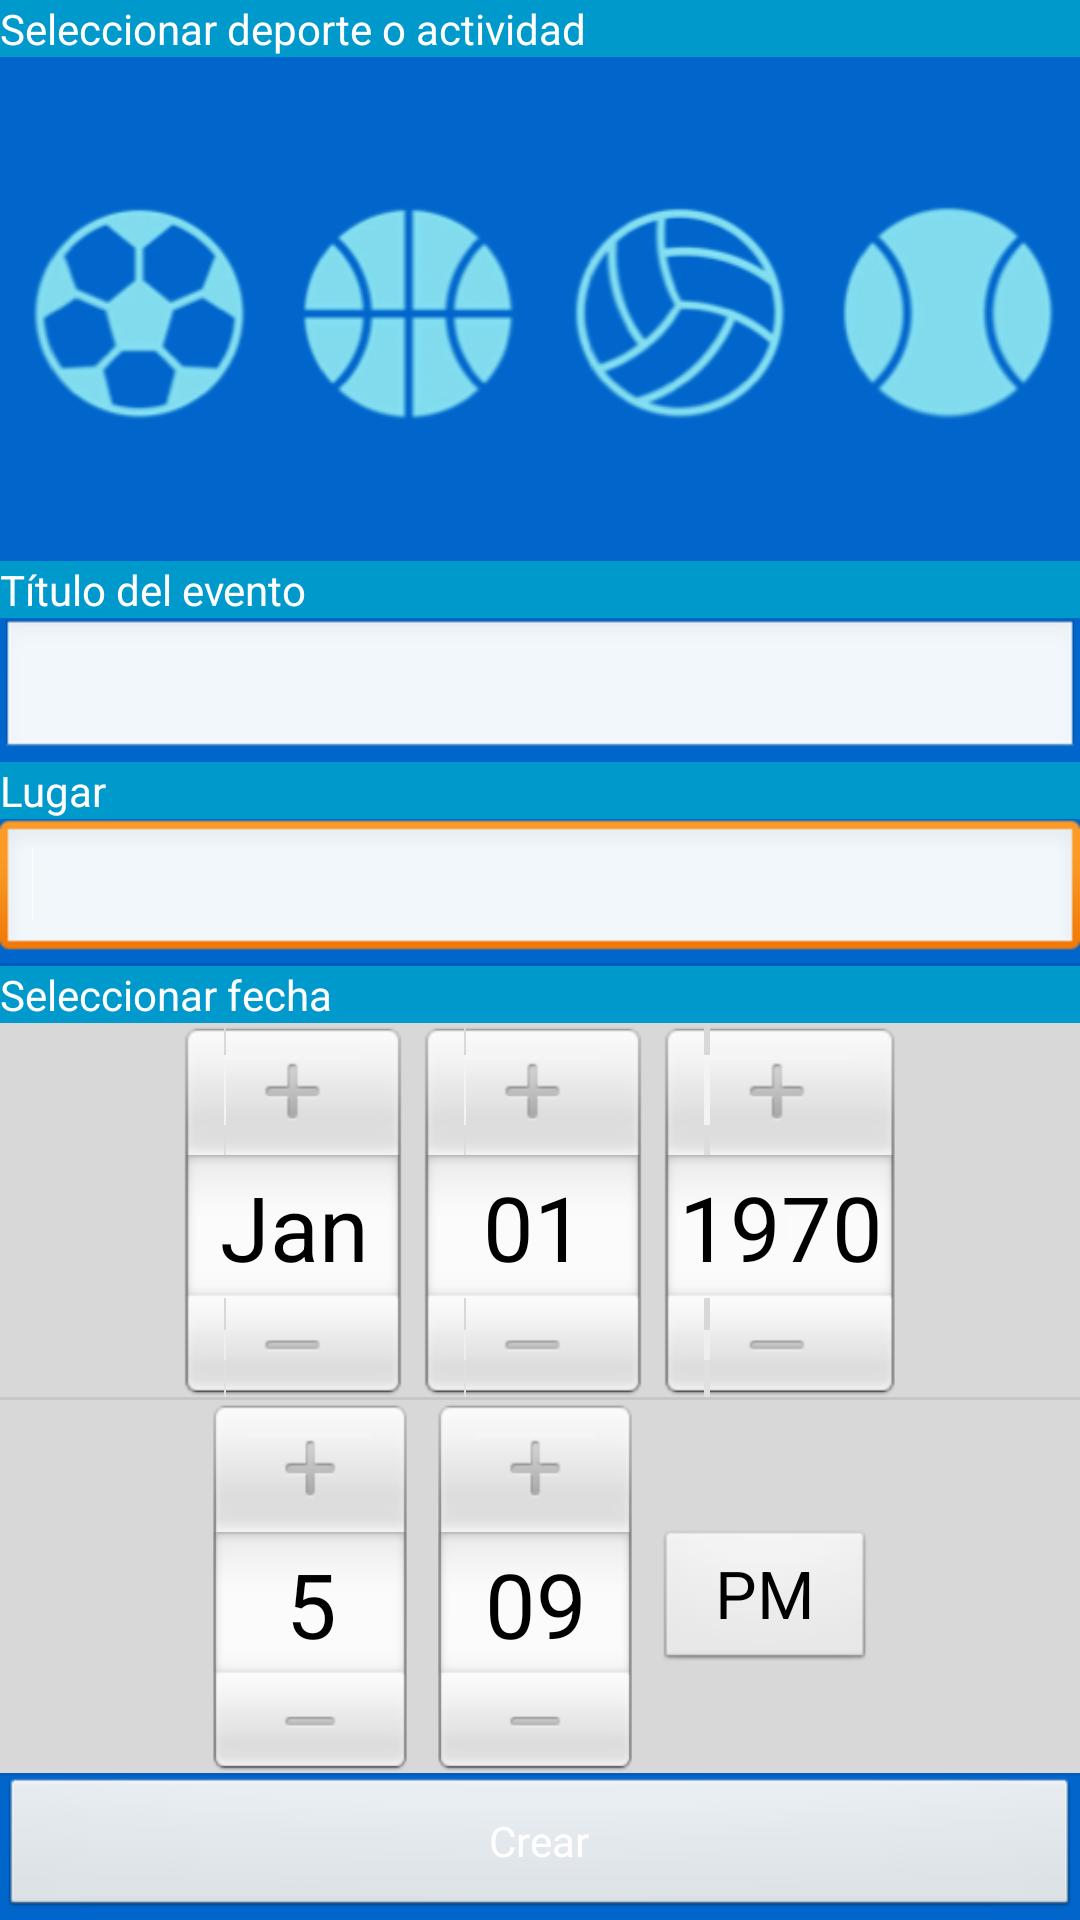

Produce the Android XML layout that renders to this screen, including the resource entries it uses.
<!-- AndroidManifest.xml: application theme AppTheme -->
<!-- res/layout/activity_crear_evento.xml -->
<?xml version="1.0" encoding="utf-8"?>
<LinearLayout xmlns:android="http://schemas.android.com/apk/res/android"
    android:layout_width="match_parent"
    android:layout_height="match_parent"
    android:orientation="vertical" 
    android:background="@color/splashScreenBackground">
    
    
    <TextView
        android:id="@+id/textView1"
        android:layout_width="match_parent"
        android:layout_height="wrap_content"
        android:text="@string/txtDeporte"
        android:textAppearance="?android:attr/textAppearanceSmall"
        android:background="@color/txtBarBackground"
        android:textColor="@color/white" />
  
    <LinearLayout
        android:layout_width="match_parent"
        android:layout_height="wrap_content"
	    android:orientation="horizontal" 
	    android:layout_weight="1">

        <ImageButton
        	android:id="@+id/btnSoccerCrear"
        	android:layout_height="match_parent"
        	android:background="@color/splashScreenBackground"
        	android:layout_width="match_parent"
        	android:layout_weight="1"
        	android:adjustViewBounds="true"
        	android:src="@drawable/soccer_button_selector"
        	android:scaleType="fitCenter"/>
        
        <ImageButton
        	android:id="@+id/btnBasketCrear"
        	android:layout_height="match_parent"
        	android:background="@color/splashScreenBackground"
        	android:layout_width="match_parent"
        	android:layout_weight="1"
        	android:adjustViewBounds="true"
        	android:src="@drawable/basket_button_selector"
        	android:scaleType="fitCenter"/>
                    
        <ImageButton
        	android:id="@+id/btnVoleyCrear"
        	android:layout_height="match_parent"
        	android:background="@color/splashScreenBackground"
        	android:layout_width="match_parent"
        	android:layout_weight="1"
        	android:adjustViewBounds="true"
        	android:src="@drawable/voley_button_selector"
        	android:scaleType="fitCenter"/>
                
        <ImageButton
        	android:id="@+id/btnTennisCrear"
        	android:layout_height="match_parent"
        	android:background="@color/splashScreenBackground"
        	android:layout_width="match_parent"
        	android:layout_weight="1"
        	android:adjustViewBounds="true"
        	android:src="@drawable/tennis_button_selector"
        	android:scaleType="fitCenter"/>

	</LinearLayout>
	<TextView
        android:id="@+id/textView3"
        android:layout_width="match_parent"
        android:layout_height="wrap_content"
        android:text="@string/lblTituloActividad"
        android:textAppearance="?android:attr/textAppearanceSmall"
        android:background="@color/txtBarBackground"
        android:textColor="@color/white" />

	<EditText
	    android:id="@+id/txtTituloDeporte"
	    android:layout_width="match_parent"
	    android:layout_height="wrap_content"
	    android:textColor="@color/white"
	    android:ems="10" >
	<requestFocus />
	</EditText>
	
		<TextView
        android:id="@+id/textView4"
        android:layout_width="match_parent"
        android:layout_height="wrap_content"
        android:text="@string/lblLugarEvento"
        android:textAppearance="?android:attr/textAppearanceSmall"
        android:background="@color/txtBarBackground"
        android:textColor="@color/white" />

	<EditText
	    android:id="@+id/txtLugarEvento"
	    android:layout_width="match_parent"
	    android:layout_height="wrap_content"
	    android:textColor="@color/white"
	    android:ems="10" >
	<requestFocus />
	</EditText>
    
    <View style="@style/Divider"/>

    <TextView
        android:id="@+id/textView2"
        android:layout_width="match_parent"
        android:layout_height="wrap_content"
        android:text="@string/txtFecha"
        android:background="@color/txtBarBackground"
        android:textAppearance="?android:attr/textAppearanceSmall"
        android:textColor="@color/white" />

    <LinearLayout
        android:layout_width="match_parent"
        android:layout_height="250dp"
        android:layout_gravity="center"
        android:background="@color/btnBackground"
        android:orientation="vertical" >

        <DatePicker
            android:id="@+id/pickerFechaCrear"
            android:layout_width="wrap_content"
            android:layout_height="wrap_content"
            android:layout_gravity="center"
            android:layout_weight="1"
            android:calendarViewShown="false" />
        
        <View style="@style/Divider"/>

        <TimePicker
            android:id="@+id/pickerHoraCrear"
            android:layout_width="wrap_content"
            android:layout_height="wrap_content"
            android:layout_gravity="center"
            android:layout_weight="1"/>

    </LinearLayout>
    
    <View style="@style/Divider"/>


    
    <Button
	    android:id="@+id/button2"
	    android:layout_width="match_parent"
	    android:layout_height="wrap_content"
	    android:text="@string/cmdCrear"
	    android:textColor="@color/white"
	    android:onClick="confirmarEvento" />
    
    

</LinearLayout>
<!-- resources referenced by this layout -->
<resources>
  <color name="btnBackground">#D8D8D8</color>
  <color name="splashScreenBackground">#0066CC</color>
  <color name="txtBarBackground">#0099CC</color>
  <color name="white">#FFFFFF</color>
  <!-- drawable basket_button_selector (drawable-ldpi) -->
  <?xml version="1.0" encoding="utf-8"?>
  <selector xmlns:android="http://schemas.android.com/apk/res/android" >
      
      <item android:drawable="@drawable/ball_basket_button_focused"
            android:state_pressed="true" />
      
      <item android:drawable="@drawable/ball_basket_button_focused"
            android:state_focused="true" />
      
      <item android:drawable="@drawable/ball_basket_button_not_selected" />
  
  </selector>
  <!-- drawable soccer_button_selector (drawable-ldpi) -->
  <?xml version="1.0" encoding="utf-8"?>
  <selector xmlns:android="http://schemas.android.com/apk/res/android" >
      
      <item android:drawable="@drawable/ball_soccer_button_focused"
            android:state_pressed="true" />
      
      <item android:drawable="@drawable/ball_soccer_button_focused"
            android:state_focused="true" />
      
      <item android:drawable="@drawable/ball_soccer_button_not_selected" />
  
  </selector>
  <!-- drawable tennis_button_selector (drawable-ldpi) -->
  <?xml version="1.0" encoding="utf-8"?>
  <selector xmlns:android="http://schemas.android.com/apk/res/android" >
      
      <item android:drawable="@drawable/ball_tennis_button_focused"
            android:state_pressed="true" />
      
      <item android:drawable="@drawable/ball_tennis_button_focused"
            android:state_focused="true" />
      
      <item android:drawable="@drawable/ball_tennis_button_not_selected" />
  
  </selector>
  <!-- drawable voley_button_selector (drawable-ldpi) -->
  <?xml version="1.0" encoding="utf-8"?>
  <selector xmlns:android="http://schemas.android.com/apk/res/android" >
      
      <item android:drawable="@drawable/ball_voley_button_focused"
            android:state_pressed="true" />
      
      <item android:drawable="@drawable/ball_voley_button_focused"
            android:state_focused="true" />
      
      <item android:drawable="@drawable/ball_voley_button_not_selected" />
  
  </selector>
  <string name="cmdCrear">Crear</string>
  <string name="lblLugarEvento">Lugar</string>
  <string name="lblTituloActividad">Título del evento</string>
  <string name="txtDeporte">Seleccionar deporte o actividad</string>
  <string name="txtFecha">Seleccionar fecha</string>
  <style name="Divider">
      	<item name="android:layout_width">match_parent</item>
      	<item name="android:layout_height">1dp</item>
      	<item name="android:background">?android:attr/listDivider</item>
  	</style>
  <style name="AppTheme" parent="AppBaseTheme">
          
      </style>
  <!-- drawable ball_basket_button_focused: png bitmap (drawable-hdpi, 12677 bytes) -->
  <!-- drawable ball_basket_button_not_selected: png bitmap (drawable-hdpi, 13578 bytes) -->
  <!-- drawable ball_soccer_button_focused: png bitmap (drawable-hdpi, 10370 bytes) -->
  <!-- drawable ball_soccer_button_not_selected: png bitmap (drawable-hdpi, 13153 bytes) -->
  <!-- drawable ball_tennis_button_focused: png bitmap (drawable-hdpi, 11260 bytes) -->
  <!-- drawable ball_tennis_button_not_selected: png bitmap (drawable-hdpi, 13060 bytes) -->
  <!-- drawable ball_voley_button_focused: png bitmap (drawable-hdpi, 11578 bytes) -->
  <!-- drawable ball_voley_button_not_selected: png bitmap (drawable-hdpi, 14948 bytes) -->
  <style name="AppBaseTheme" parent="android:Theme.Light">
          
      </style>
</resources>
